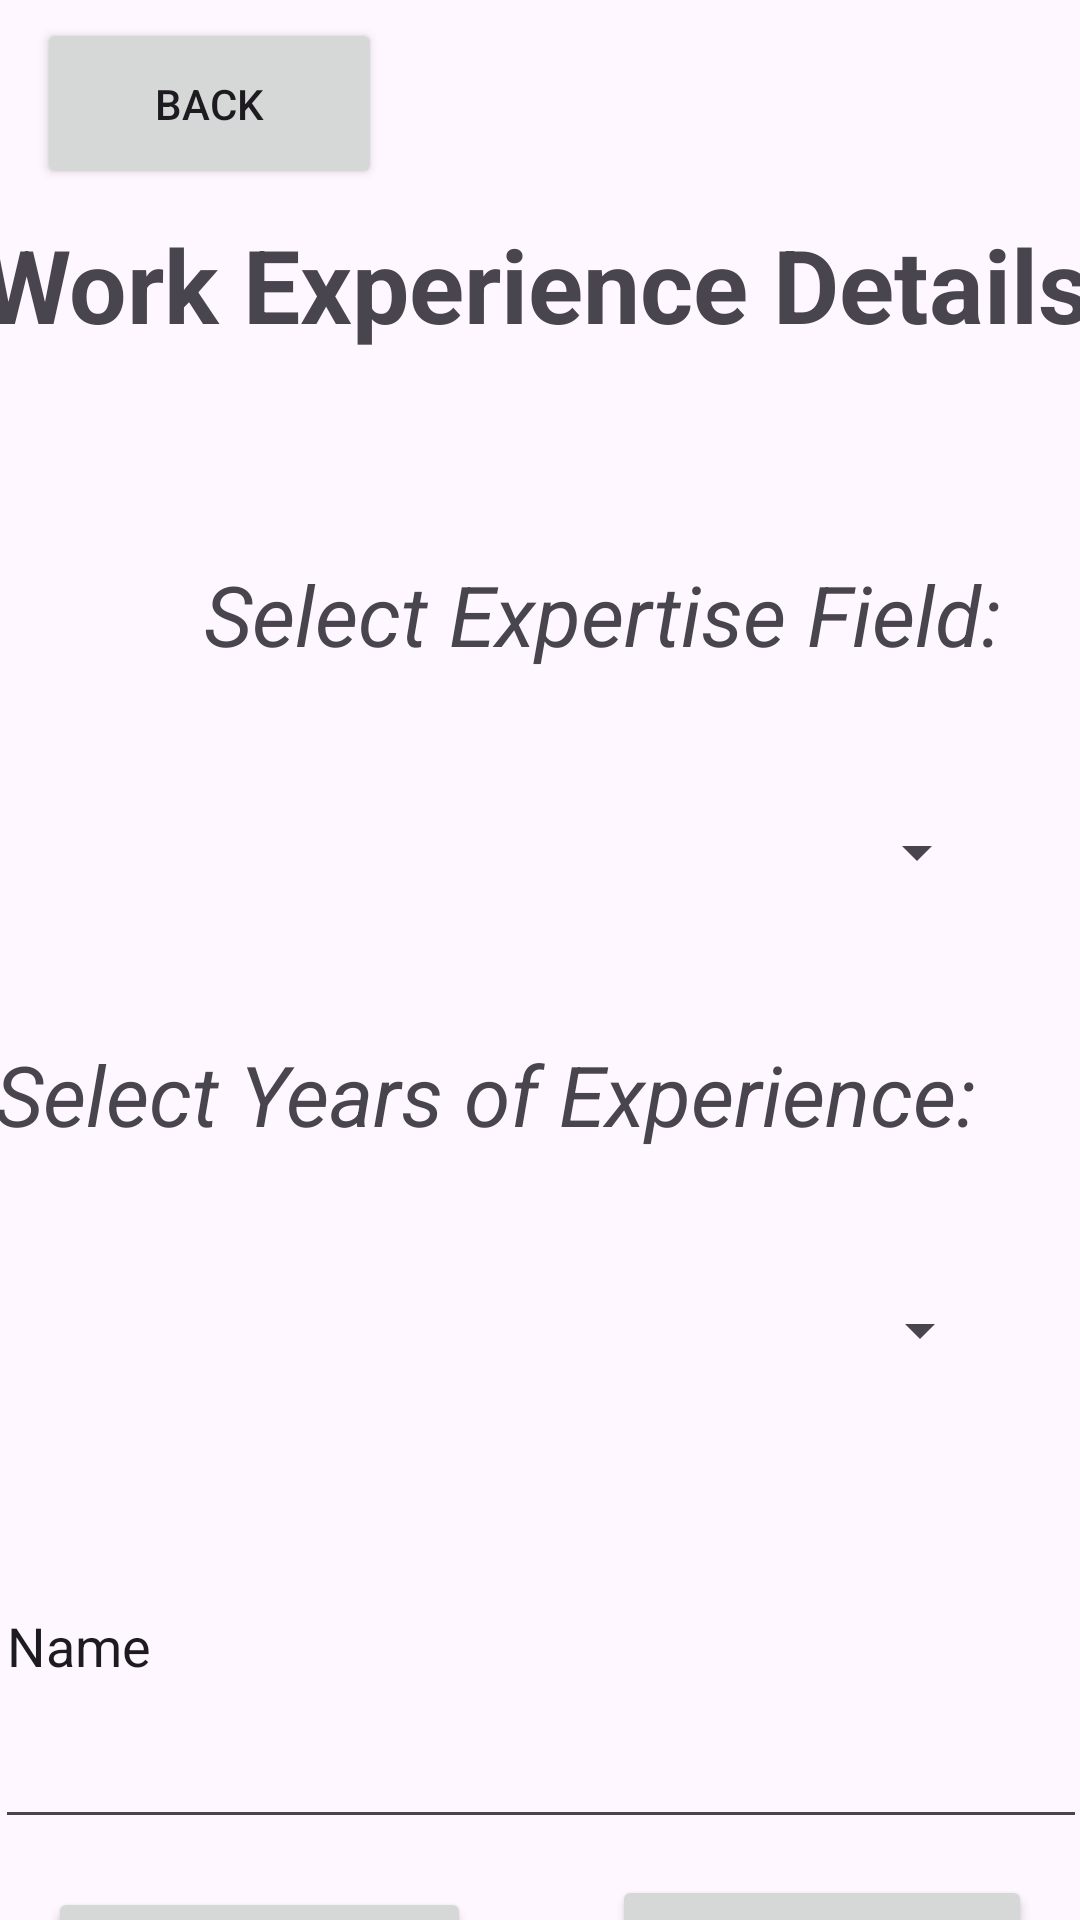

Layout XML and referenced resources for this Android screen:
<!-- AndroidManifest.xml: application theme Theme.NetworkMeUp -->
<!-- res/layout/activity_change_req_work_experience.xml -->
<?xml version="1.0" encoding="utf-8"?>
<androidx.constraintlayout.widget.ConstraintLayout xmlns:android="http://schemas.android.com/apk/res/android"
    xmlns:app="http://schemas.android.com/apk/res-auto"
    xmlns:tools="http://schemas.android.com/tools"
    android:layout_width="match_parent"
    android:layout_height="match_parent"
    tools:context=".view.ManageJobPositions.ChangeJobDetails.EditReqWorkExperience.ChangeReqWorkExpDetails.ChangeReqWorkExpDetailsActivity">

    <TextView
        android:id="@+id/textView58"
        android:layout_width="364dp"
        android:layout_height="48dp"
        android:layout_marginTop="204dp"
        android:text="Select Years of Experience:"
        android:textSize="28sp"
        android:textStyle="italic"
        app:layout_constraintEnd_toEndOf="parent"
        app:layout_constraintStart_toStartOf="parent"
        app:layout_constraintTop_toBottomOf="@+id/textView53" />

    <TextView
        android:id="@+id/textView57"
        android:layout_width="268dp"
        android:layout_height="36dp"
        android:layout_marginStart="68dp"
        android:layout_marginTop="44dp"
        android:text="Select Expertise Field:"
        android:textSize="28sp"
        android:textStyle="italic"
        app:layout_constraintStart_toStartOf="parent"
        app:layout_constraintTop_toBottomOf="@+id/textView53" />

    <TextView
        android:id="@+id/textView53"
        android:layout_width="373dp"
        android:layout_height="70dp"
        android:layout_marginTop="72dp"
        android:text="Work Experience Details"
        android:textSize="34sp"
        android:textStyle="bold"
        app:layout_constraintEnd_toEndOf="parent"
        app:layout_constraintStart_toStartOf="parent"
        app:layout_constraintTop_toTopOf="parent" />

    <Spinner
        android:id="@+id/spinnerChangeReqWorkExpDetailsExpArea"
        android:layout_width="299dp"
        android:layout_height="63dp"
        app:layout_constraintBottom_toTopOf="@+id/textView58"
        app:layout_constraintEnd_toEndOf="parent"
        app:layout_constraintStart_toStartOf="parent"
        app:layout_constraintTop_toBottomOf="@+id/textView57" />

    <Spinner
        android:id="@+id/spinnerChangeReqWorkExpYears"
        android:layout_width="301dp"
        android:layout_height="59dp"
        android:layout_marginTop="20dp"
        app:layout_constraintEnd_toEndOf="parent"
        app:layout_constraintStart_toStartOf="parent"
        app:layout_constraintTop_toBottomOf="@+id/textView58" />

    <EditText
        android:id="@+id/editTextChangeReqWorkExperienceDescription"
        android:layout_width="364dp"
        android:layout_height="132dp"
        android:layout_marginTop="8dp"
        android:ems="10"
        android:inputType="text"
        android:text="Name"
        app:layout_constraintEnd_toEndOf="parent"
        app:layout_constraintHorizontal_bias="0.51"
        app:layout_constraintStart_toStartOf="parent"
        app:layout_constraintTop_toBottomOf="@+id/spinnerChangeReqWorkExpYears" />

    <Button
        android:id="@+id/buttonChangeReqWorkExperienceDelete"
        android:layout_width="141dp"
        android:layout_height="67dp"
        android:layout_marginStart="16dp"
        android:layout_marginTop="16dp"
        android:text="DELETE"
        android:textSize="20sp"
        app:layout_constraintStart_toStartOf="parent"
        app:layout_constraintTop_toBottomOf="@+id/editTextChangeReqWorkExperienceDescription" />

    <Button
        android:id="@+id/buttonChangeReqWorkExpSave"
        android:layout_width="140dp"
        android:layout_height="69dp"
        android:layout_marginTop="12dp"
        android:layout_marginEnd="16dp"
        android:text="SAVE"
        android:textSize="20sp"
        app:layout_constraintEnd_toEndOf="parent"
        app:layout_constraintTop_toBottomOf="@+id/editTextChangeReqWorkExperienceDescription" />

    <Button
        android:id="@+id/backbuttonChangeReqWorkExp"
        android:layout_width="115dp"
        android:layout_height="57dp"
        android:text="Back"
        app:icon="@android:drawable/ic_menu_revert"
        app:layout_constraintBottom_toTopOf="@+id/textView53"
        app:layout_constraintEnd_toEndOf="parent"
        app:layout_constraintHorizontal_bias="0.051"
        app:layout_constraintStart_toStartOf="parent"
        app:layout_constraintTop_toTopOf="parent"
        app:layout_constraintVertical_bias="0.4" />
</androidx.constraintlayout.widget.ConstraintLayout>
<!-- resources referenced by this layout -->
<resources>
  <style name="Theme.NetworkMeUp" parent="Base.Theme.NetworkMeUp" />
  <style name="Base.Theme.NetworkMeUp" parent="Theme.Material3.DayNight.NoActionBar">
          
          
      </style>
</resources>
